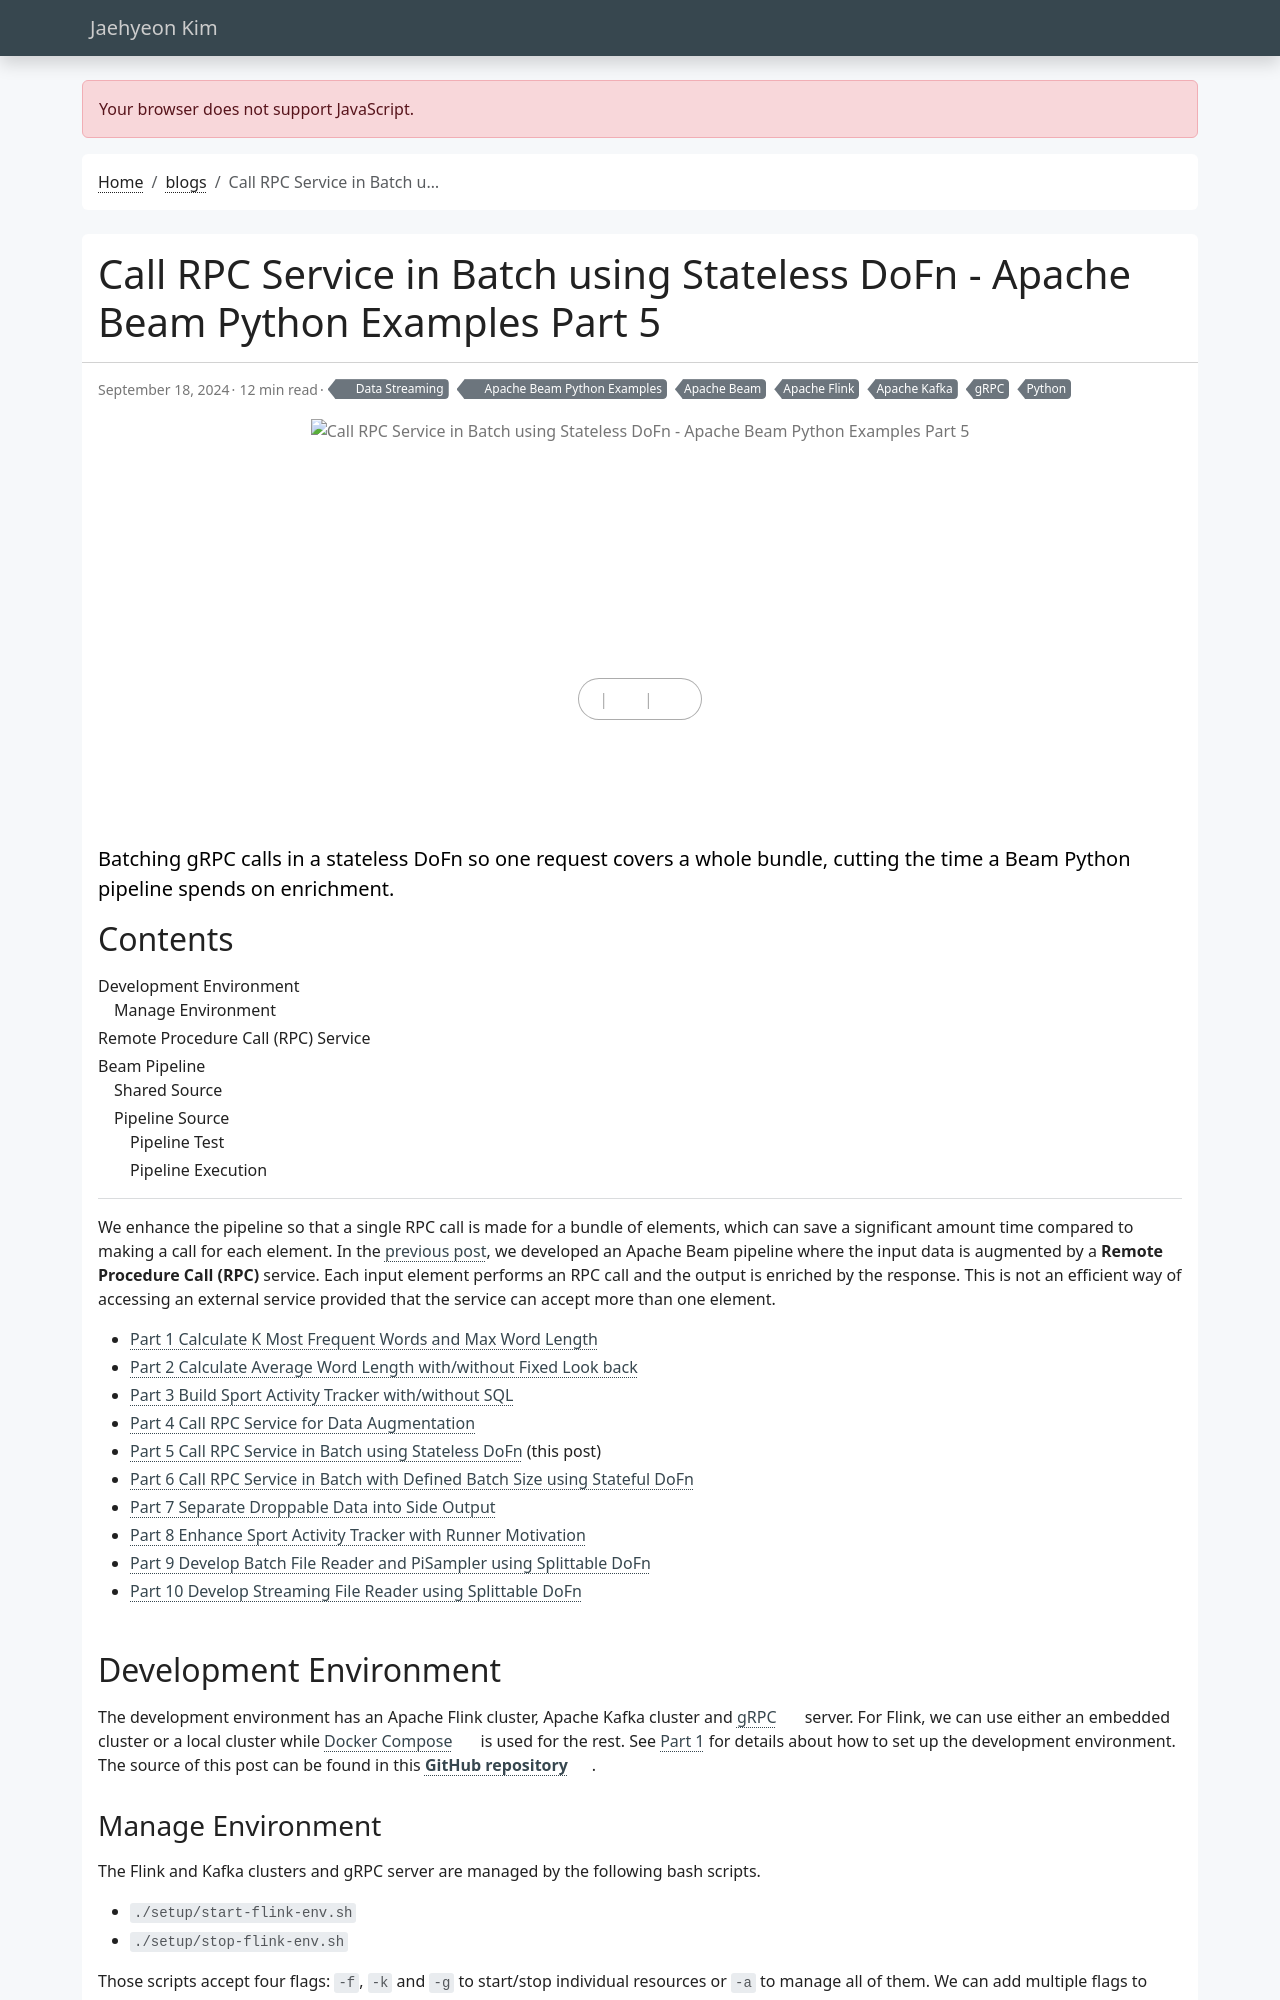

repository: jaehyeon-kim/jaehyeon-kim.github.io · page: blog/2024-09-18-beam-examples-5/index.html · generator: jekyll

---
title: Call RPC Service in Batch using Stateless DoFn - Apache Beam Python Examples Part 5
date: 2024-09-18
draft: false
featured: false
comment: true
toc: true
series:
  - Apache Beam Python Examples
categories:
  - Data Streaming
tags: 
  - Apache Beam
  - Apache Flink
  - Apache Kafka
  - Python
  - gRPC
description: Batching gRPC calls in a stateless DoFn so one request covers a whole bundle, cutting the time a Beam Python pipeline spends on enrichment.
aliases:
  - /blog/2024-09-25-beam-examples-5/
---

We enhance the pipeline so that a single RPC call is made for a bundle of elements, which can save a significant amount time compared to making a call for each element. In the [previous post](/blog/2024-08-15-beam-examples-4/), we developed an Apache Beam pipeline where the input data is augmented by a **Remote Procedure Call (RPC)** service. Each input element performs an RPC call and the output is enriched by the response. This is not an efficient way of accessing an external service provided that the service can accept more than one element.

<!--more-->

* [Part 1 Calculate K Most Frequent Words and Max Word Length](/blog/2024-07-04-beam-examples-1/)
* [Part 2 Calculate Average Word Length with/without Fixed Look back](/blog/2024-07-18-beam-examples-2/)
* [Part 3 Build Sport Activity Tracker with/without SQL](/blog/2024-08-01-beam-examples-3/)
* [Part 4 Call RPC Service for Data Augmentation](/blog/2024-08-15-beam-examples-4/)
* [Part 5 Call RPC Service in Batch using Stateless DoFn](#) (this post)
* [Part 6 Call RPC Service in Batch with Defined Batch Size using Stateful DoFn](/blog/2024-10-02-beam-examples-6/)
* [Part 7 Separate Droppable Data into Side Output](/blog/2024-10-24-beam-examples-7/)
* [Part 8 Enhance Sport Activity Tracker with Runner Motivation](/blog/2024-11-21-beam-examples-8/)
* [Part 9 Develop Batch File Reader and PiSampler using Splittable DoFn](/blog/2024-12-05-beam-examples-9/)
* [Part 10 Develop Streaming File Reader using Splittable DoFn](/blog/2024-12-19-beam-examples-10/)

## Development Environment

The development environment has an Apache Flink cluster, Apache Kafka cluster and [gRPC](https://grpc.io/) server. For Flink, we can use either an embedded cluster or a local cluster while [Docker Compose](https://docs.docker.com/compose/) is used for the rest. See [Part 1](/blog/2024-07-04-beam-examples-1/) for details about how to set up the development environment. The source of this post can be found in this [**GitHub repository**](https://github.com/jaehyeon-kim/beam-demos/tree/master/beam-pipelines).
